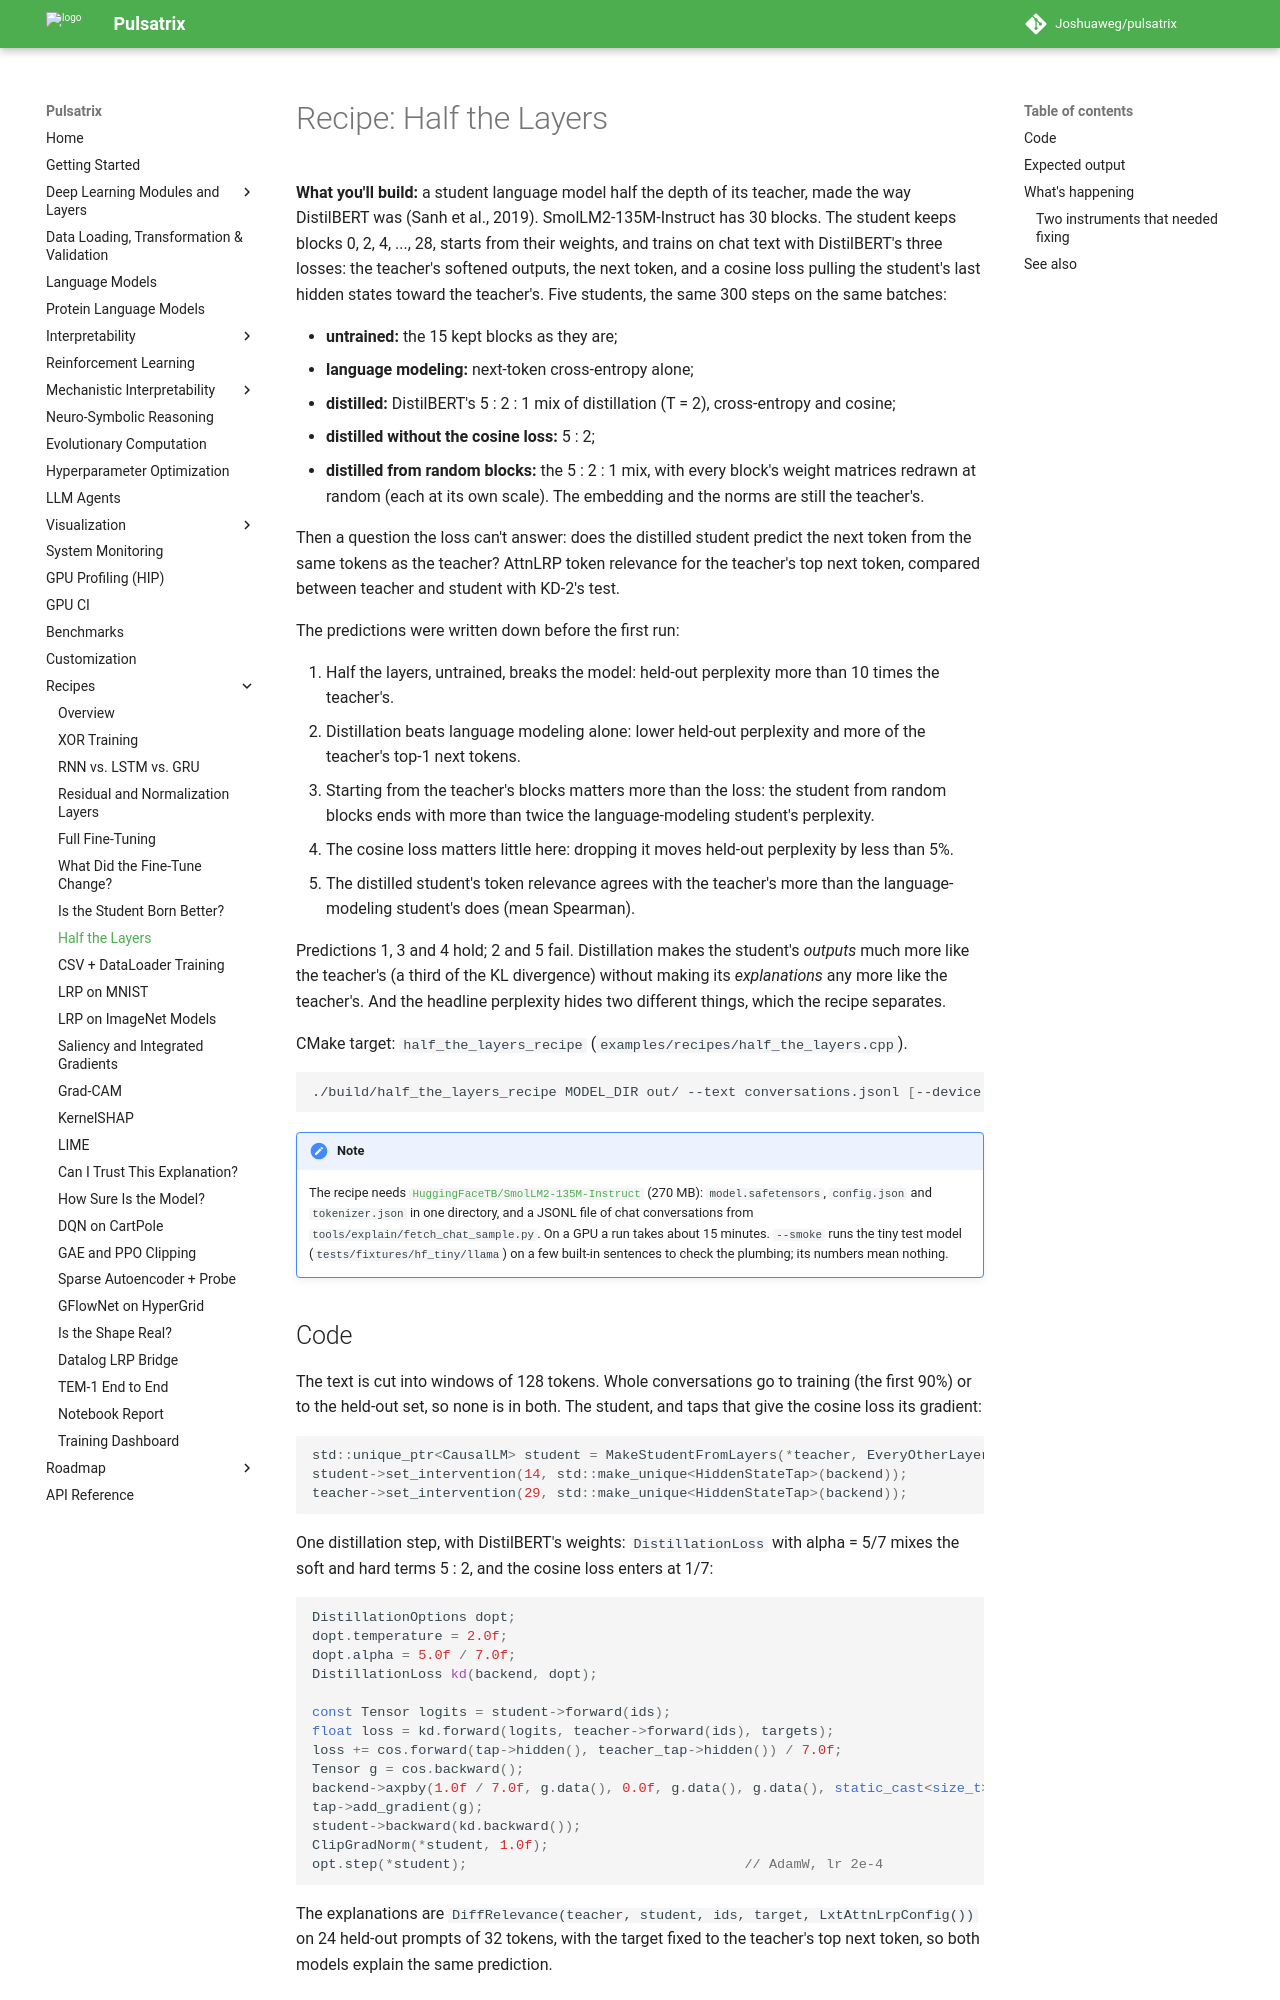

repository: Joshuaweg/pulsatrix · page: recipes/deep-learning/half_the_layers/index.html · generator: mkdocs

# Recipe: Half the Layers

**What you'll build:** a student language model half the depth of its teacher, made the way
DistilBERT was (Sanh et al., 2019). SmolLM2-135M-Instruct has 30 blocks. The student keeps blocks
0, 2, 4, ..., 28, starts from their weights, and trains on chat text with DistilBERT's three
losses: the teacher's softened outputs, the next token, and a cosine loss pulling the student's
last hidden states toward the teacher's. Five students, the same 300 steps on the same batches:

- **untrained:** the 15 kept blocks as they are;
- **language modeling:** next-token cross-entropy alone;
- **distilled:** DistilBERT's 5 : 2 : 1 mix of distillation (T = 2), cross-entropy and cosine;
- **distilled without the cosine loss:** 5 : 2;
- **distilled from random blocks:** the 5 : 2 : 1 mix, with every block's weight matrices redrawn
  at random (each at its own scale). The embedding and the norms are still the teacher's.

Then a question the loss can't answer: does the distilled student predict the next token from the
same tokens as the teacher? AttnLRP token relevance for the teacher's top next token, compared
between teacher and student with KD-2's test.

The predictions were written down before the first run:

1. Half the layers, untrained, breaks the model: held-out perplexity more than 10 times the
   teacher's.
2. Distillation beats language modeling alone: lower held-out perplexity and more of the
   teacher's top-1 next tokens.
3. Starting from the teacher's blocks matters more than the loss: the student from random blocks
   ends with more than twice the language-modeling student's perplexity.
4. The cosine loss matters little here: dropping it moves held-out perplexity by less than 5%.
5. The distilled student's token relevance agrees with the teacher's more than the
   language-modeling student's does (mean Spearman).

Predictions 1, 3 and 4 hold; 2 and 5 fail. Distillation makes the student's *outputs* much more
like the teacher's (a third of the KL divergence) without making its *explanations* any more like
the teacher's. And the headline perplexity hides two different things, which the recipe separates.

CMake target: `half_the_layers_recipe` (`examples/recipes/half_the_layers.cpp`).

```bash
./build/half_the_layers_recipe MODEL_DIR out/ --text conversations.jsonl [--device hip] [--steps 300]
```

!!! note
    The recipe needs [`HuggingFaceTB/SmolLM2-135M-Instruct`](https://huggingface.co/HuggingFaceTB/SmolLM2-135M-Instruct)
    (270 MB): `model.safetensors`, `config.json` and `tokenizer.json` in one directory, and a JSONL
    file of chat conversations from `tools/explain/fetch_chat_sample.py`. On a GPU a run takes
    about 15 minutes. `--smoke` runs the tiny test model (`tests/fixtures/hf_tiny/llama`) on a few
    built-in sentences to check the plumbing; its numbers mean nothing.

## Code

The text is cut into windows of 128 tokens. Whole conversations go to training (the first 90%) or
to the held-out set, so none is in both. The student, and taps that give the cosine loss its
gradient:

```cpp
std::unique_ptr<CausalLM> student = MakeStudentFromLayers(*teacher, EveryOtherLayer(30), backend);
student->set_intervention(14, std::make_unique<HiddenStateTap>(backend));
teacher->set_intervention(29, std::make_unique<HiddenStateTap>(backend));
```

One distillation step, with DistilBERT's weights: `DistillationLoss` with alpha = 5/7 mixes the
soft and hard terms 5 : 2, and the cosine loss enters at 1/7:

```cpp
DistillationOptions dopt;
dopt.temperature = 2.0f;
dopt.alpha = 5.0f / 7.0f;
DistillationLoss kd(backend, dopt);

const Tensor logits = student->forward(ids);
float loss = kd.forward(logits, teacher->forward(ids), targets);
loss += cos.forward(tap->hidden(), teacher_tap->hidden()) / 7.0f;
Tensor g = cos.backward();
backend->axpby(1.0f / 7.0f, g.data(), 0.0f, g.data(), g.data(), static_cast<size_t>(g.numel()));
tap->add_gradient(g);
student->backward(kd.backward());
ClipGradNorm(*student, 1.0f);
opt.step(*student);                                  // AdamW, lr 2e-4
```

The explanations are `DiffRelevance(teacher, student, ids, target, LxtAttnLrpConfig())` on 24
held-out prompts of 32 tokens, with the target fixed to the teacher's top next token, so both
models explain the same prediction.
